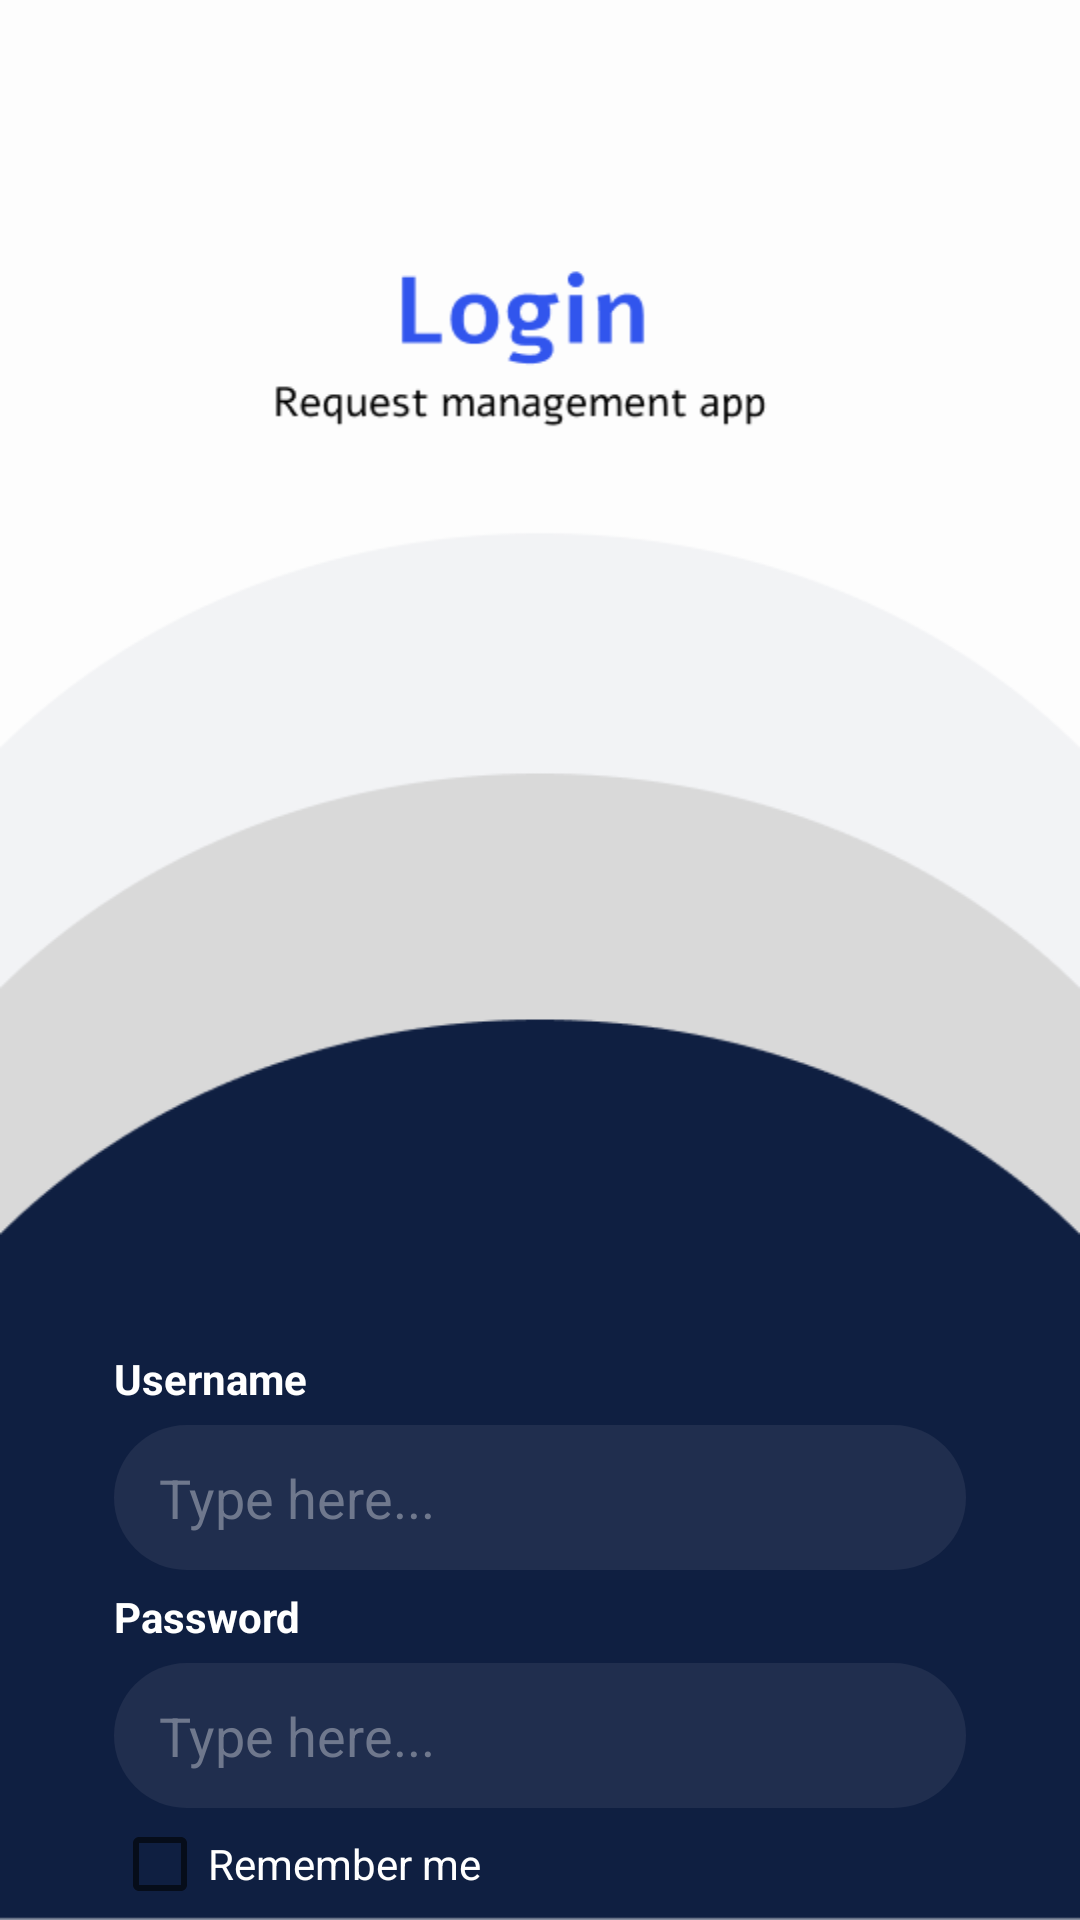

Reconstruct the res/layout file that produces this screen, plus the resources it refers to.
<!-- AndroidManifest.xml: application theme Theme.Requestdongfrontend -->
<!-- res/layout/activity_login.xml -->
<?xml version="1.0" encoding="utf-8"?>
<RelativeLayout xmlns:android="http://schemas.android.com/apk/res/android"
    xmlns:app="http://schemas.android.com/apk/res-auto"
    xmlns:tools="http://schemas.android.com/tools"
    android:layout_width="match_parent"
    android:layout_height="match_parent"
    android:background="@drawable/bgfigma2"
    tools:context=".LandingActivity">
    <LinearLayout
        android:layout_width="match_parent"
        android:layout_height="wrap_content"
        android:orientation="vertical"
        android:gravity="center">

        <TextView
            android:id="@+id/usernametext"
            android:layout_marginHorizontal="38dp"
            android:layout_marginTop="450dp"
            android:layout_width="match_parent"
            android:layout_height="wrap_content"
            android:text="Username"
            android:textColor="@color/white"
            android:textStyle="bold"
            />
        <EditText
            android:id="@+id/usernameedit"
            android:layout_width="match_parent"
            android:layout_height="wrap_content"
            android:layout_marginHorizontal="38dp"
            android:layout_marginVertical="6dp"
            android:paddingHorizontal="15dp"
            android:paddingVertical="12dp"
            android:hint="Type here..."
            android:textColor="@color/white"
            android:textColorHint="#6F788D"
            android:background="@drawable/roundedrectangle"
            android:backgroundTint="#202E4E"/>

        <TextView
            android:id="@+id/passwordtext"
            android:layout_marginHorizontal="38dp"
            android:layout_width="match_parent"
            android:layout_height="wrap_content"
            android:text="Password"
            android:textColor="@color/white"
            android:textStyle="bold"
            />
        <EditText
            android:id="@+id/passwordedit"
            android:layout_width="match_parent"
            android:layout_height="wrap_content"
            android:layout_marginHorizontal="38dp"
            android:layout_marginTop="6dp"
            android:paddingHorizontal="15dp"
            android:paddingVertical="12dp"
            android:hint="Type here..."
            android:textColor="@color/white"
            android:textColorHint="#6F788D"
            android:background="@drawable/roundedrectangle"
            android:backgroundTint="#202E4E"
            />
        <CheckBox
            android:id="@+id/remembercb"
            android:layout_width="match_parent"
            android:layout_height="wrap_content"
            android:text="Remember me"
            android:layout_marginLeft="25dp"
            android:textColor="#FFFFFF"
            />

        <Button
            android:id="@+id/loginbutton"
            android:layout_width="120dp"
            android:layout_height="wrap_content"
            android:layout_marginVertical="0dp"
            android:layout_centerHorizontal="true"
            android:layout_marginStart="0dp"
            android:layout_marginTop="0dp"
            android:layout_marginEnd="0dp"
            android:layout_marginBottom="0dp"
            android:background="@drawable/roundedrectangle"
            app:backgroundTint="#3155ED"
            android:backgroundTintMode="multiply"
            android:text="Login"
            android:textColor="@color/white"
            android:textSize="15sp" />

    </LinearLayout>
    
</RelativeLayout>
<!-- resources referenced by this layout -->
<resources>
  <!-- drawable bgfigma2: png bitmap (drawable, 13716 bytes) -->
  <!-- drawable roundedrectangle (drawable) -->
  <?xml version="1.0" encoding="utf-8"?>
  <shape xmlns:android="http://schemas.android.com/apk/res/android"
      android:shape="rectangle">
      <solid android:color="#fff"/>
      <corners android:radius="50dp"/>
  
  </shape>
  <style name="Theme.Requestdongfrontend" parent="Theme.MaterialComponents.DayNight.DarkActionBar">
          
          <item name="colorPrimary">@color/purple_500</item>
          <item name="colorPrimaryVariant">@color/purple_700</item>
          <item name="colorOnPrimary">@color/white</item>
          
          <item name="colorSecondary">@color/teal_200</item>
          <item name="colorSecondaryVariant">@color/teal_700</item>
          <item name="colorOnSecondary">@color/black</item>
          
          <item name="android:statusBarColor">?attr/colorPrimaryVariant</item>
          
      </style>
  <!-- not gathered from this repository: default colours our renderer supplied (Android Studio template values) -->
  <color name="purple_500">#FF6200EE</color>
  <color name="purple_700">#FF3700B3</color>
  <color name="teal_200">#FF03DAC5</color>
  <color name="teal_700">#FF018786</color>
  <color name="black">#FF000000</color>
  <color name="white">#FFFFFFFF</color>
</resources>
